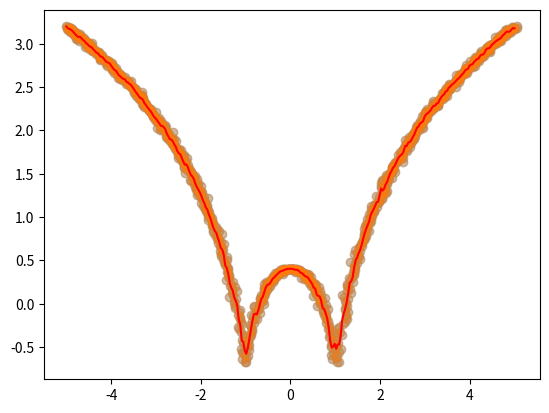

Here is the Python script that generated this plot:
import numpy as np
import matplotlib.pyplot as plt

x = np.linspace(-5, 5, 1000)
y = np.log(np.abs((x ** 2) - 1) + 0.5)
x = x + np.random.normal(scale=0.05, size=1000)
plt.scatter(x, y, alpha=0.3)

def local_regression(x0, x, y, tau):
    x0 = np.r_[1, x0]
    x = np.c_[np.ones(len(x)), x]
    xw = x.T * radial_kernel(x0, x, tau)
    beta = np.linalg.pinv(xw @ x) @ xw @ y
    return x0 @ beta


def radial_kernel(x0, x, tau):
    return np.exp(np.sum((x - x0) ** 2, axis=1) / (-2 * tau ** 2))


def plot_lr(tau):
    domain = np.linspace(-5, 5, num=300)
    pred = [local_regression(x0, x, y, tau) for x0 in domain]
    plt.scatter(x, y, alpha=0.3)
    plt.plot(domain, pred, color="red")
    return plt


plot_lr(0.02).show()